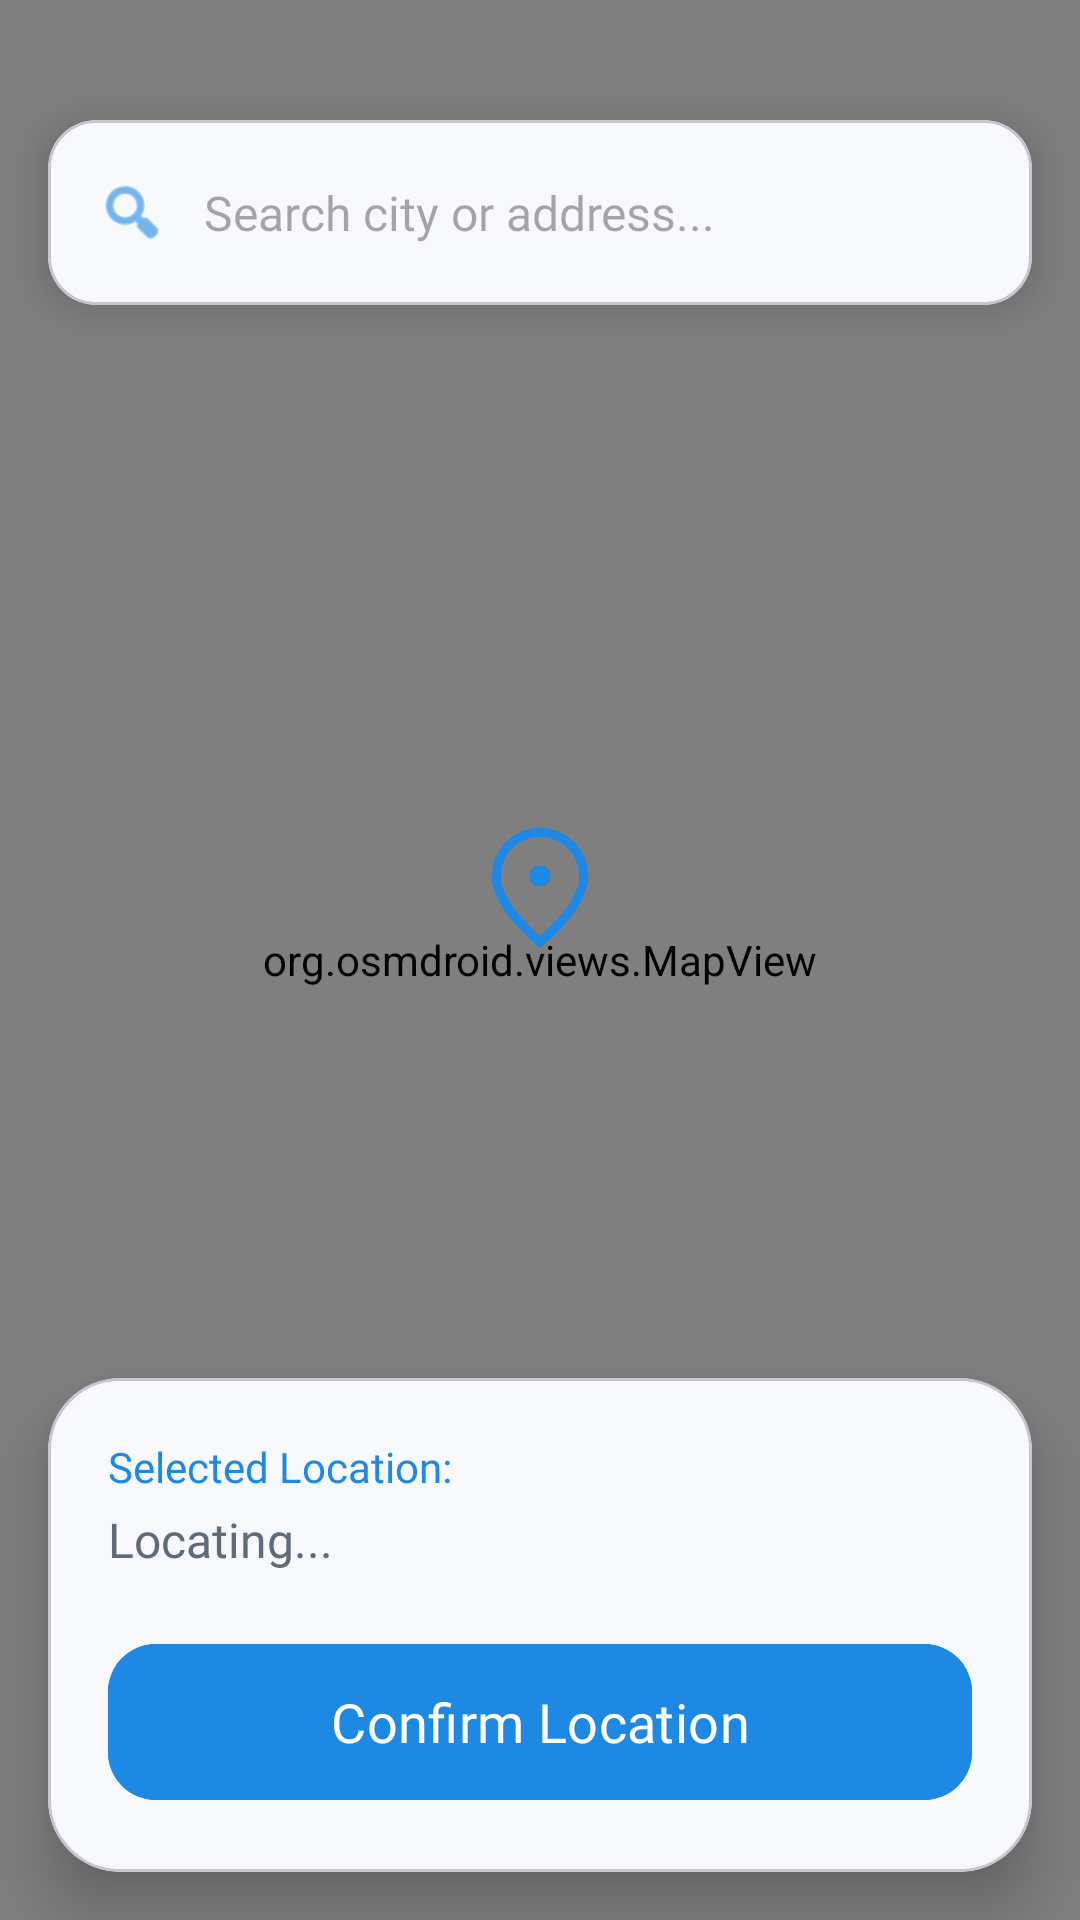

This screen was rendered from an Android layout file. Write that file and the resources it references.
<!-- AndroidManifest.xml: application theme Theme.FitLink -->
<!-- res/layout/activity_map_picker.xml -->
<?xml version="1.0" encoding="utf-8"?>
<RelativeLayout xmlns:android="http://schemas.android.com/apk/res/android"
    xmlns:app="http://schemas.android.com/apk/res-auto"
    android:id="@+id/main"
    android:layout_width="match_parent"
    android:layout_height="match_parent"
    android:background="?attr/colorSurface"
    android:layoutDirection="ltr">

    <org.osmdroid.views.MapView
        android:id="@+id/map"
        android:layout_width="match_parent"
        android:layout_height="match_parent" />

    <ImageView
        android:layout_width="48dp"
        android:layout_height="48dp"
        android:layout_centerInParent="true"
        android:src="@drawable/ic_location"
        android:translationY="-24dp"
        app:tint="@color/fitlinkPrimary" />

    <com.google.android.material.card.MaterialCardView
        android:layout_width="match_parent"
        android:layout_height="wrap_content"
        android:layout_alignParentTop="true"
        android:layout_marginHorizontal="16dp"
        android:layout_marginTop="40dp"
        app:cardBackgroundColor="@color/fitlinkBackground"
        app:cardCornerRadius="16dp"
        app:cardElevation="8dp">

        <LinearLayout
            android:layout_width="match_parent"
            android:layout_height="wrap_content"
            android:gravity="center_vertical"
            android:orientation="horizontal"
            android:paddingHorizontal="16dp"
            android:paddingVertical="8dp">

            <ImageView
                android:layout_width="24dp"
                android:layout_height="24dp"
                android:src="@android:drawable/ic_menu_search"
                app:tint="@color/fitlinkPrimary" />

            <EditText
                android:id="@+id/etSearchAddress"
                android:layout_width="0dp"
                android:layout_height="wrap_content"
                android:layout_marginStart="12dp"
                android:layout_weight="1"
                android:background="@android:color/transparent"
                android:fontFamily="@font/poppins_regular"
                android:hint="Search city or address..."
                android:imeOptions="actionSearch"
                android:inputType="textCapWords"
                android:paddingVertical="12dp"
                android:singleLine="true"
                android:textSize="16sp" />
        </LinearLayout>
    </com.google.android.material.card.MaterialCardView>

    <com.google.android.material.card.MaterialCardView
        android:layout_width="match_parent"
        android:layout_height="wrap_content"
        android:layout_alignParentBottom="true"
        android:layout_margin="16dp"
        app:cardBackgroundColor="@color/fitlinkBackground"
        app:cardCornerRadius="24dp"
        app:cardElevation="12dp">

        <LinearLayout
            android:layout_width="match_parent"
            android:layout_height="wrap_content"
            android:orientation="vertical"
            android:padding="20dp">

            <TextView
                android:layout_width="wrap_content"
                android:layout_height="wrap_content"
                android:fontFamily="@font/poppins_bold"
                android:text="Selected Location:"
                android:textColor="@color/fitlinkPrimary"
                android:textSize="14sp" />

            <TextView
                android:id="@+id/tvSelectedAddress"
                android:layout_width="match_parent"
                android:layout_height="wrap_content"
                android:layout_marginTop="4dp"
                android:layout_marginBottom="20dp"
                android:fontFamily="@font/poppins_regular"
                android:text="Locating..."
                android:textColor="@color/fitlinkTextSecondary"
                android:textSize="16sp" />

            <com.google.android.material.button.MaterialButton
                android:id="@+id/btnConfirmLocation"
                android:layout_width="match_parent"
                android:layout_height="60dp"
                android:backgroundTint="@color/fitlinkPrimary"
                android:fontFamily="@font/poppins_bold"
                android:text="Confirm Location"
                android:textAllCaps="false"
                android:textColor="@color/white"
                android:textSize="18sp"
                app:cornerRadius="16dp" />
        </LinearLayout>
    </com.google.android.material.card.MaterialCardView>

</RelativeLayout>
<!-- resources referenced by this layout -->
<resources>
  <color name="fitlinkBackground">#F7F9FC</color>
  <color name="fitlinkPrimary">#1E88E5</color>
  <color name="fitlinkTextSecondary">#5F6B7A</color>
  <color name="white">#FFFFFFFF</color>
  <!-- drawable ic_location: png bitmap (drawable, 50828 bytes) -->
  <style name="Theme.FitLink" parent="Base.Theme.FitLink" />
  <style name="Base.Theme.FitLink" parent="Theme.Material3.DayNight.NoActionBar">
          
          
      </style>
</resources>
